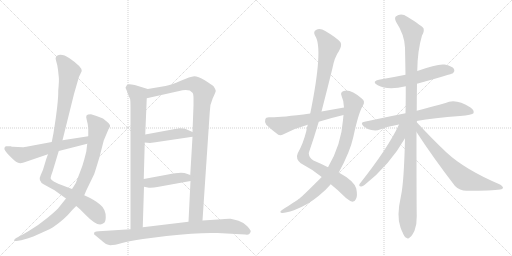
t = 0.00 s
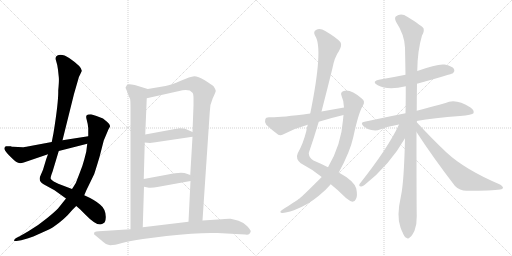
t = 2.80 s
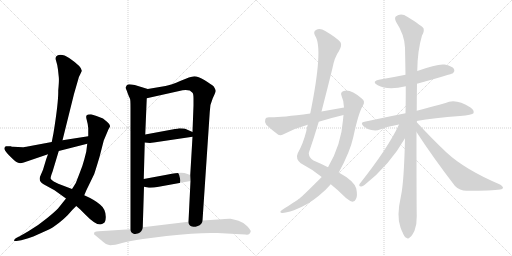
t = 5.60 s
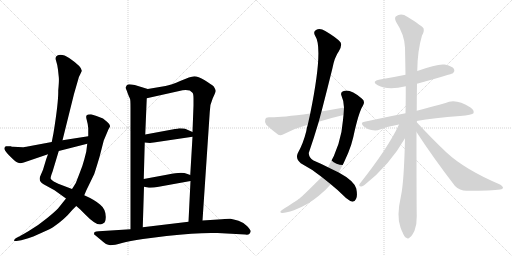
t = 8.40 s
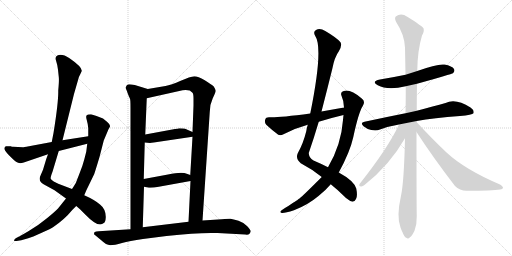
t = 11.19 s
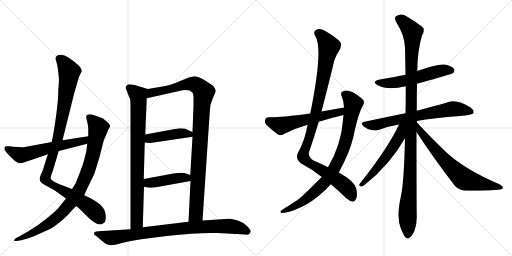
t = 13.99 s

The animated SVG that drew these frames (rendered in a browser with its animation timeline set to each time). Animation: 16 CSS @keyframes rules; one cycle of 13.99 s.

<svg version="1.1" viewBox="0 0 2048 1024" xmlns="http://www.w3.org/2000/svg">
  <g stroke="lightgray" stroke-dasharray="1,1" stroke-width="1" transform="scale(4, 4)">
    <line x1="0" y1="0" x2="256" y2="256"></line>
    <line x1="256" y1="0" x2="0" y2="256"></line>
    <line x1="128" y1="0" x2="128" y2="256"></line>
    <line x1="0" y1="128" x2="256" y2="128"></line>
    <line x1="256" y1="0" x2="512" y2="256"></line>
    <line x1="512" y1="0" x2="256" y2="256"></line>
    <line x1="384" y1="0" x2="384" y2="256"></line>
    <line x1="256" y1="128" x2="512" y2="128"></line>
  </g>
<g transform="scale(1, -1) translate(0, -850)">
   <style type="text/css">
    @keyframes keyframes0 {
      from {
       stroke: black;
       stroke-dashoffset: 1037;
       stroke-width: 128;
       }
       77% {
       animation-timing-function: step-end;
       stroke: black;
       stroke-dashoffset: 0;
       stroke-width: 128;
       }
       to {
       stroke: black;
       stroke-width: 1024;
       }
       }
       #make-me-a-hanzi-animation-0 {
         animation: keyframes0 1.093913s both;
         animation-delay: 0.000000s;
         animation-timing-function: linear;
       }
    @keyframes keyframes1 {
      from {
       stroke: black;
       stroke-dashoffset: 901;
       stroke-width: 128;
       }
       75% {
       animation-timing-function: step-end;
       stroke: black;
       stroke-dashoffset: 0;
       stroke-width: 128;
       }
       to {
       stroke: black;
       stroke-width: 1024;
       }
       }
       #make-me-a-hanzi-animation-1 {
         animation: keyframes1 0.983236s both;
         animation-delay: 1.093913s;
         animation-timing-function: linear;
       }
    @keyframes keyframes2 {
      from {
       stroke: black;
       stroke-dashoffset: 591;
       stroke-width: 128;
       }
       66% {
       animation-timing-function: step-end;
       stroke: black;
       stroke-dashoffset: 0;
       stroke-width: 128;
       }
       to {
       stroke: black;
       stroke-width: 1024;
       }
       }
       #make-me-a-hanzi-animation-2 {
         animation: keyframes2 0.730957s both;
         animation-delay: 2.077148s;
         animation-timing-function: linear;
       }
    @keyframes keyframes3 {
      from {
       stroke: black;
       stroke-dashoffset: 838;
       stroke-width: 128;
       }
       73% {
       animation-timing-function: step-end;
       stroke: black;
       stroke-dashoffset: 0;
       stroke-width: 128;
       }
       to {
       stroke: black;
       stroke-width: 1024;
       }
       }
       #make-me-a-hanzi-animation-3 {
         animation: keyframes3 0.931966s both;
         animation-delay: 2.808105s;
         animation-timing-function: linear;
       }
    @keyframes keyframes4 {
      from {
       stroke: black;
       stroke-dashoffset: 1024;
       stroke-width: 128;
       }
       77% {
       animation-timing-function: step-end;
       stroke: black;
       stroke-dashoffset: 0;
       stroke-width: 128;
       }
       to {
       stroke: black;
       stroke-width: 1024;
       }
       }
       #make-me-a-hanzi-animation-4 {
         animation: keyframes4 1.083333s both;
         animation-delay: 3.740072s;
         animation-timing-function: linear;
       }
    @keyframes keyframes5 {
      from {
       stroke: black;
       stroke-dashoffset: 441;
       stroke-width: 128;
       }
       59% {
       animation-timing-function: step-end;
       stroke: black;
       stroke-dashoffset: 0;
       stroke-width: 128;
       }
       to {
       stroke: black;
       stroke-width: 1024;
       }
       }
       #make-me-a-hanzi-animation-5 {
         animation: keyframes5 0.608887s both;
         animation-delay: 4.823405s;
         animation-timing-function: linear;
       }
    @keyframes keyframes6 {
      from {
       stroke: black;
       stroke-dashoffset: 433;
       stroke-width: 128;
       }
       58% {
       animation-timing-function: step-end;
       stroke: black;
       stroke-dashoffset: 0;
       stroke-width: 128;
       }
       to {
       stroke: black;
       stroke-width: 1024;
       }
       }
       #make-me-a-hanzi-animation-6 {
         animation: keyframes6 0.602376s both;
         animation-delay: 5.432292s;
         animation-timing-function: linear;
       }
    @keyframes keyframes7 {
      from {
       stroke: black;
       stroke-dashoffset: 873;
       stroke-width: 128;
       }
       74% {
       animation-timing-function: step-end;
       stroke: black;
       stroke-dashoffset: 0;
       stroke-width: 128;
       }
       to {
       stroke: black;
       stroke-width: 1024;
       }
       }
       #make-me-a-hanzi-animation-7 {
         animation: keyframes7 0.960449s both;
         animation-delay: 6.034668s;
         animation-timing-function: linear;
       }
    @keyframes keyframes8 {
      from {
       stroke: black;
       stroke-dashoffset: 1044;
       stroke-width: 128;
       }
       77% {
       animation-timing-function: step-end;
       stroke: black;
       stroke-dashoffset: 0;
       stroke-width: 128;
       }
       to {
       stroke: black;
       stroke-width: 1024;
       }
       }
       #make-me-a-hanzi-animation-8 {
         animation: keyframes8 1.099609s both;
         animation-delay: 6.995117s;
         animation-timing-function: linear;
       }
    @keyframes keyframes9 {
      from {
       stroke: black;
       stroke-dashoffset: 855;
       stroke-width: 128;
       }
       74% {
       animation-timing-function: step-end;
       stroke: black;
       stroke-dashoffset: 0;
       stroke-width: 128;
       }
       to {
       stroke: black;
       stroke-width: 1024;
       }
       }
       #make-me-a-hanzi-animation-9 {
         animation: keyframes9 0.945801s both;
         animation-delay: 8.094727s;
         animation-timing-function: linear;
       }
    @keyframes keyframes10 {
      from {
       stroke: black;
       stroke-dashoffset: 566;
       stroke-width: 128;
       }
       65% {
       animation-timing-function: step-end;
       stroke: black;
       stroke-dashoffset: 0;
       stroke-width: 128;
       }
       to {
       stroke: black;
       stroke-width: 1024;
       }
       }
       #make-me-a-hanzi-animation-10 {
         animation: keyframes10 0.710612s both;
         animation-delay: 9.040527s;
         animation-timing-function: linear;
       }
    @keyframes keyframes11 {
      from {
       stroke: black;
       stroke-dashoffset: 558;
       stroke-width: 128;
       }
       64% {
       animation-timing-function: step-end;
       stroke: black;
       stroke-dashoffset: 0;
       stroke-width: 128;
       }
       to {
       stroke: black;
       stroke-width: 1024;
       }
       }
       #make-me-a-hanzi-animation-11 {
         animation: keyframes11 0.704102s both;
         animation-delay: 9.751139s;
         animation-timing-function: linear;
       }
    @keyframes keyframes12 {
      from {
       stroke: black;
       stroke-dashoffset: 695;
       stroke-width: 128;
       }
       69% {
       animation-timing-function: step-end;
       stroke: black;
       stroke-dashoffset: 0;
       stroke-width: 128;
       }
       to {
       stroke: black;
       stroke-width: 1024;
       }
       }
       #make-me-a-hanzi-animation-12 {
         animation: keyframes12 0.815592s both;
         animation-delay: 10.455241s;
         animation-timing-function: linear;
       }
    @keyframes keyframes13 {
      from {
       stroke: black;
       stroke-dashoffset: 1139;
       stroke-width: 128;
       }
       79% {
       animation-timing-function: step-end;
       stroke: black;
       stroke-dashoffset: 0;
       stroke-width: 128;
       }
       to {
       stroke: black;
       stroke-width: 1024;
       }
       }
       #make-me-a-hanzi-animation-13 {
         animation: keyframes13 1.176921s both;
         animation-delay: 11.270833s;
         animation-timing-function: linear;
       }
    @keyframes keyframes14 {
      from {
       stroke: black;
       stroke-dashoffset: 585;
       stroke-width: 128;
       }
       66% {
       animation-timing-function: step-end;
       stroke: black;
       stroke-dashoffset: 0;
       stroke-width: 128;
       }
       to {
       stroke: black;
       stroke-width: 1024;
       }
       }
       #make-me-a-hanzi-animation-14 {
         animation: keyframes14 0.726074s both;
         animation-delay: 12.447754s;
         animation-timing-function: linear;
       }
    @keyframes keyframes15 {
      from {
       stroke: black;
       stroke-dashoffset: 699;
       stroke-width: 128;
       }
       69% {
       animation-timing-function: step-end;
       stroke: black;
       stroke-dashoffset: 0;
       stroke-width: 128;
       }
       to {
       stroke: black;
       stroke-width: 1024;
       }
       }
       #make-me-a-hanzi-animation-15 {
         animation: keyframes15 0.818848s both;
         animation-delay: 13.173828s;
         animation-timing-function: linear;
       }
</style>
<path d="M 192 233 L 185 214 L 172 171 L 163 150 Q 150 126 176 112 L 218 89 L 264 56 L 305 26 L 320 13 L 343 -10 Q 394 -63 415 -42 Q 422 -39 423 -20 Q 424 13 400 32 Q 378 51 337 69 L 288 94 L 233 115 L 215 124 Q 205 130 203 135 Q 201 140 210 163 L 235 246 L 250 289 L 296 474 L 311 526 Q 314 542 321 553 L 327 566 Q 329 582 278 617 Q 252 634 235 630 Q 218 626 224 608 Q 230 590 232 571 L 235 543 Q 237 532 233 488 Q 234 442 214 318 L 207 282 L 192 233 Z" fill="lightgray"></path> 
<path d="M 264 56 L 232 16 Q 223 6 189 -22 Q 154 -51 115 -74 Q 76 -97 74 -97 L 63 -103 Q 48 -116 66 -114 L 85 -111 L 113 -103 Q 127 -99 167 -81 Q 206 -63 212 -59 Q 259 -27 289 10 L 305 26 L 337 69 L 345 88 L 377 154 Q 383 172 398 222 L 415 288 L 434 333 Q 440 343 440 344 Q 442 351 429 362 L 412 376 Q 395 384 364 393 Q 349 393 346 388 Q 343 383 347 370 Q 351 357 353 337 L 353 305 L 349 275 L 345 243 L 337 212 Q 331 188 318 156 L 304 120 Q 303 117 288 94 L 264 56 Z" fill="lightgray"></path> 
<path d="M 92 261 L 52 263 Q 46 263 44 265 L 24 265 Q 20 264 18 259 Q 16 254 21 247 Q 25 240 43 222 Q 61 204 66 202 Q 76 194 95 200 L 192 233 L 235 246 L 349 275 C 378 282 383 310 353 305 L 250 289 L 207 282 L 116 265 Q 93 261 92 261 Z" fill="lightgray"></path> 
<path d="M 515 466 L 520 455 Q 522 451 522 419 L 522 -67 C 522 -97 570 -89 571 -59 L 576 103 L 575 134 L 579 280 L 581 312 L 587 457 C 588 487 593 493 591 494 L 539 510 Q 517 514 512 512 Q 506 510 502 499 L 508 485 Q 509 481 515 466 Z" fill="lightgray"></path> 
<path d="M 810 -32 L 839 402 Q 839 432 851 457 Q 863 482 863 487 Q 863 491 855 504 Q 846 512 819 529 Q 792 545 777 545 Q 761 544 723 527 Q 684 510 662 506 L 591 494 C 561 489 558 450 587 457 L 717 486 Q 740 493 759 488 L 770 479 Q 774 476 774 455 L 774 428 L 770 322 L 770 303 L 761 150 L 762 126 L 754 -37 C 753 -67 808 -62 810 -32 Z" fill="lightgray"></path> 
<path d="M 615 280 L 770 303 C 800 307 797 310 770 322 L 745 333 Q 738 337 717 337 Q 709 335 700 334 L 581 312 C 551 307 549 283 579 280 L 600 278 Q 605 280 615 280 Z" fill="lightgray"></path> 
<path d="M 576 103 L 591 100 Q 604 97 635 103 L 762 126 C 792 131 789 140 761 150 L 747 155 Q 728 164 672 152 L 575 134 C 546 129 547 109 576 103 Z" fill="lightgray"></path> 
<path d="M 522 -67 L 395 -75 Q 384 -76 379 -78 Q 376 -80 376 -87 L 405 -111 Q 425 -130 441 -131 Q 458 -131 488 -122 Q 517 -114 572 -106 L 666 -94 Q 796 -79 870 -82 L 981 -88 Q 993 -90 998 -85 Q 1002 -80 1003 -75 Q 1003 -70 989 -55 Q 975 -40 954 -33 Q 932 -27 922 -25 Q 912 -24 872 -28 L 810 -32 L 754 -37 L 571 -59 L 522 -67 Z" fill="lightgray"></path> 
<path d="M 1323 113 Q 1351 91 1384 58 Q 1400 45 1410 43 Q 1419 43 1424 54 Q 1431 66 1425 96 Q 1416 127 1355 160 L 1312 181 Q 1287 194 1254 208 Q 1235 218 1235 238 Q 1256 299 1275 363 L 1286 404 Q 1308 489 1329 574 Q 1338 622 1356 646 Q 1369 668 1362 681 Q 1347 699 1301 726 Q 1280 739 1264 730 Q 1251 723 1261 706 Q 1294 657 1241 396 L 1231 351 Q 1227 339 1225 325 Q 1213 276 1191 237 Q 1181 215 1203 197 Q 1249 173 1287 142 L 1323 113 Z" fill="lightgray"></path> 
<path d="M 1287 142 Q 1211 66 1198 56 Q 1194 55 1191 51 Q 1185 47 1128 10 Q 1115 1 1127 -2 Q 1140 -3 1176 9 Q 1231 30 1274 66 Q 1302 88 1323 113 L 1355 160 Q 1400 242 1413 301 Q 1434 400 1452 428 Q 1462 446 1447 456 Q 1401 495 1375 486 Q 1360 482 1366 467 Q 1376 445 1376 420 L 1374 390 Q 1373 381 1372 370 Q 1365 271 1312 181 L 1287 142 Z" fill="lightgray"></path> 
<path d="M 1376 420 Q 1331 413 1286 404 L 1241 396 Q 1105 378 1076 381 Q 1063 381 1061 372 Q 1057 360 1065 351 Q 1084 333 1113 311 Q 1122 307 1134 313 Q 1179 337 1231 351 L 1275 363 Q 1323 378 1374 390 C 1403 397 1406 425 1376 420 Z" fill="lightgray"></path> 
<path d="M 1668 515 Q 1807 554 1812 557 Q 1821 566 1816 574 Q 1809 586 1778 592 Q 1750 596 1669 566 L 1622 551 Q 1574 541 1520 532 Q 1483 525 1511 509 Q 1550 488 1623 505 L 1668 515 Z" fill="lightgray"></path> 
<path d="M 1667 366 Q 1734 379 1840 386 Q 1889 390 1894 397 Q 1898 409 1882 420 Q 1822 459 1782 438 Q 1736 425 1667 407 L 1622 397 Q 1546 382 1458 363 Q 1439 360 1454 345 Q 1469 333 1485 330 Q 1506 326 1520 332 Q 1554 345 1596 352 L 1667 366 Z" fill="lightgray"></path> 
<path d="M 1667 407 Q 1667 459 1668 515 L 1669 566 Q 1670 648 1688 708 Q 1698 724 1694 737 Q 1687 747 1629 783 Q 1604 801 1583 784 Q 1577 778 1584 763 Q 1618 711 1620 660 Q 1621 608 1622 551 L 1623 505 Q 1623 433 1622 397 L 1620 297 Q 1616 122 1604 67 Q 1585 -17 1602 -60 Q 1605 -69 1610 -79 Q 1617 -98 1625 -101 Q 1632 -108 1640 -99 Q 1647 -95 1658 -73 Q 1668 -46 1667 -14 Q 1666 28 1666 322 L 1667 407 Z" fill="lightgray"></path> 
<path d="M 1666 362 Q 1666 363 1667 366 C 1681 393 1609 379 1596 352 Q 1553 259 1439 115 Q 1433 105 1444 104 Q 1450 103 1459 111 Q 1558 189 1620 297 L 1666 362 Z" fill="lightgray"></path> 
<path d="M 1666 322 Q 1733 219 1820 106 Q 1838 87 1867 87 Q 1969 87 2001 92 Q 2011 93 2012 99 Q 2013 103 2000 112 Q 1859 172 1785 241 Q 1728 295 1666 362 C 1646 384 1650 347 1666 322 Z" fill="lightgray"></path> 
      <clipPath id="make-me-a-hanzi-clip-0">
      <path d="M 192 233 L 185 214 L 172 171 L 163 150 Q 150 126 176 112 L 218 89 L 264 56 L 305 26 L 320 13 L 343 -10 Q 394 -63 415 -42 Q 422 -39 423 -20 Q 424 13 400 32 Q 378 51 337 69 L 288 94 L 233 115 L 215 124 Q 205 130 203 135 Q 201 140 210 163 L 235 246 L 250 289 L 296 474 L 311 526 Q 314 542 321 553 L 327 566 Q 329 582 278 617 Q 252 634 235 630 Q 218 626 224 608 Q 230 590 232 571 L 235 543 Q 237 532 233 488 Q 234 442 214 318 L 207 282 L 192 233 Z" fill="lightgray"></path>
      </clipPath>
      <path clip-path="url(#make-me-a-hanzi-clip-0)" d="M 237 615 L 257 596 L 277 563 L 275 542 L 233 302 L 182 133 L 204 113 L 357 23 L 385 -2 L 400 -27 " fill="none" id="make-me-a-hanzi-animation-0" stroke-dasharray="909 1818" stroke-linecap="round"></path>

      <clipPath id="make-me-a-hanzi-clip-1">
      <path d="M 264 56 L 232 16 Q 223 6 189 -22 Q 154 -51 115 -74 Q 76 -97 74 -97 L 63 -103 Q 48 -116 66 -114 L 85 -111 L 113 -103 Q 127 -99 167 -81 Q 206 -63 212 -59 Q 259 -27 289 10 L 305 26 L 337 69 L 345 88 L 377 154 Q 383 172 398 222 L 415 288 L 434 333 Q 440 343 440 344 Q 442 351 429 362 L 412 376 Q 395 384 364 393 Q 349 393 346 388 Q 343 383 347 370 Q 351 357 353 337 L 353 305 L 349 275 L 345 243 L 337 212 Q 331 188 318 156 L 304 120 Q 303 117 288 94 L 264 56 Z" fill="lightgray"></path>
      </clipPath>
      <path clip-path="url(#make-me-a-hanzi-clip-1)" d="M 353 383 L 393 340 L 392 331 L 364 203 L 312 80 L 250 0 L 218 -28 L 152 -72 L 70 -107 " fill="none" id="make-me-a-hanzi-animation-1" stroke-dasharray="773 1546" stroke-linecap="round"></path>

      <clipPath id="make-me-a-hanzi-clip-2">
      <path d="M 92 261 L 52 263 Q 46 263 44 265 L 24 265 Q 20 264 18 259 Q 16 254 21 247 Q 25 240 43 222 Q 61 204 66 202 Q 76 194 95 200 L 192 233 L 235 246 L 349 275 C 378 282 383 310 353 305 L 250 289 L 207 282 L 116 265 Q 93 261 92 261 Z" fill="lightgray"></path>
      </clipPath>
      <path clip-path="url(#make-me-a-hanzi-clip-2)" d="M 28 255 L 69 234 L 92 230 L 203 260 L 324 284 L 347 298 " fill="none" id="make-me-a-hanzi-animation-2" stroke-dasharray="463 926" stroke-linecap="round"></path>

      <clipPath id="make-me-a-hanzi-clip-3">
      <path d="M 515 466 L 520 455 Q 522 451 522 419 L 522 -67 C 522 -97 570 -89 571 -59 L 576 103 L 575 134 L 579 280 L 581 312 L 587 457 C 588 487 593 493 591 494 L 539 510 Q 517 514 512 512 Q 506 510 502 499 L 508 485 Q 509 481 515 466 Z" fill="lightgray"></path>
      </clipPath>
      <path clip-path="url(#make-me-a-hanzi-clip-3)" d="M 517 499 L 553 467 L 554 451 L 548 -21 L 547 -38 L 527 -59 " fill="none" id="make-me-a-hanzi-animation-3" stroke-dasharray="710 1420" stroke-linecap="round"></path>

      <clipPath id="make-me-a-hanzi-clip-4">
      <path d="M 810 -32 L 839 402 Q 839 432 851 457 Q 863 482 863 487 Q 863 491 855 504 Q 846 512 819 529 Q 792 545 777 545 Q 761 544 723 527 Q 684 510 662 506 L 591 494 C 561 489 558 450 587 457 L 717 486 Q 740 493 759 488 L 770 479 Q 774 476 774 455 L 774 428 L 770 322 L 770 303 L 761 150 L 762 126 L 754 -37 C 753 -67 808 -62 810 -32 Z" fill="lightgray"></path>
      </clipPath>
      <path clip-path="url(#make-me-a-hanzi-clip-4)" d="M 593 463 L 607 479 L 769 515 L 795 504 L 815 481 L 806 419 L 784 -6 L 760 -30 " fill="none" id="make-me-a-hanzi-animation-4" stroke-dasharray="896 1792" stroke-linecap="round"></path>

      <clipPath id="make-me-a-hanzi-clip-5">
      <path d="M 615 280 L 770 303 C 800 307 797 310 770 322 L 745 333 Q 738 337 717 337 Q 709 335 700 334 L 581 312 C 551 307 549 283 579 280 L 600 278 Q 605 280 615 280 Z" fill="lightgray"></path>
      </clipPath>
      <path clip-path="url(#make-me-a-hanzi-clip-5)" d="M 585 285 L 596 295 L 707 315 L 735 317 L 757 314 L 761 308 " fill="none" id="make-me-a-hanzi-animation-5" stroke-dasharray="313 626" stroke-linecap="round"></path>

      <clipPath id="make-me-a-hanzi-clip-6">
      <path d="M 576 103 L 591 100 Q 604 97 635 103 L 762 126 C 792 131 789 140 761 150 L 747 155 Q 728 164 672 152 L 575 134 C 546 129 547 109 576 103 Z" fill="lightgray"></path>
      </clipPath>
      <path clip-path="url(#make-me-a-hanzi-clip-6)" d="M 584 127 L 594 119 L 608 119 L 730 140 L 746 139 L 754 132 " fill="none" id="make-me-a-hanzi-animation-6" stroke-dasharray="305 610" stroke-linecap="round"></path>

      <clipPath id="make-me-a-hanzi-clip-7">
      <path d="M 522 -67 L 395 -75 Q 384 -76 379 -78 Q 376 -80 376 -87 L 405 -111 Q 425 -130 441 -131 Q 458 -131 488 -122 Q 517 -114 572 -106 L 666 -94 Q 796 -79 870 -82 L 981 -88 Q 993 -90 998 -85 Q 1002 -80 1003 -75 Q 1003 -70 989 -55 Q 975 -40 954 -33 Q 932 -27 922 -25 Q 912 -24 872 -28 L 810 -32 L 754 -37 L 571 -59 L 522 -67 Z" fill="lightgray"></path>
      </clipPath>
      <path clip-path="url(#make-me-a-hanzi-clip-7)" d="M 384 -85 L 442 -102 L 719 -64 L 884 -54 L 951 -60 L 992 -76 " fill="none" id="make-me-a-hanzi-animation-7" stroke-dasharray="745 1490" stroke-linecap="round"></path>

      <clipPath id="make-me-a-hanzi-clip-8">
      <path d="M 1323 113 Q 1351 91 1384 58 Q 1400 45 1410 43 Q 1419 43 1424 54 Q 1431 66 1425 96 Q 1416 127 1355 160 L 1312 181 Q 1287 194 1254 208 Q 1235 218 1235 238 Q 1256 299 1275 363 L 1286 404 Q 1308 489 1329 574 Q 1338 622 1356 646 Q 1369 668 1362 681 Q 1347 699 1301 726 Q 1280 739 1264 730 Q 1251 723 1261 706 Q 1294 657 1241 396 L 1231 351 Q 1227 339 1225 325 Q 1213 276 1191 237 Q 1181 215 1203 197 Q 1249 173 1287 142 L 1323 113 Z" fill="lightgray"></path>
      </clipPath>
      <path clip-path="url(#make-me-a-hanzi-clip-8)" d="M 1271 717 L 1296 698 L 1316 664 L 1268 417 L 1235 291 L 1213 234 L 1214 218 L 1231 201 L 1365 119 L 1392 94 L 1409 58 " fill="none" id="make-me-a-hanzi-animation-8" stroke-dasharray="916 1832" stroke-linecap="round"></path>

      <clipPath id="make-me-a-hanzi-clip-9">
      <path d="M 1287 142 Q 1211 66 1198 56 Q 1194 55 1191 51 Q 1185 47 1128 10 Q 1115 1 1127 -2 Q 1140 -3 1176 9 Q 1231 30 1274 66 Q 1302 88 1323 113 L 1355 160 Q 1400 242 1413 301 Q 1434 400 1452 428 Q 1462 446 1447 456 Q 1401 495 1375 486 Q 1360 482 1366 467 Q 1376 445 1376 420 L 1374 390 Q 1373 381 1372 370 Q 1365 271 1312 181 L 1287 142 Z" fill="lightgray"></path>
      </clipPath>
      <path clip-path="url(#make-me-a-hanzi-clip-9)" d="M 1376 474 L 1398 457 L 1413 432 L 1385 289 L 1339 179 L 1301 123 L 1255 78 L 1202 38 L 1131 4 " fill="none" id="make-me-a-hanzi-animation-9" stroke-dasharray="727 1454" stroke-linecap="round"></path>

      <clipPath id="make-me-a-hanzi-clip-10">
      <path d="M 1376 420 Q 1331 413 1286 404 L 1241 396 Q 1105 378 1076 381 Q 1063 381 1061 372 Q 1057 360 1065 351 Q 1084 333 1113 311 Q 1122 307 1134 313 Q 1179 337 1231 351 L 1275 363 Q 1323 378 1374 390 C 1403 397 1406 425 1376 420 Z" fill="lightgray"></path>
      </clipPath>
      <path clip-path="url(#make-me-a-hanzi-clip-10)" d="M 1073 368 L 1124 347 L 1349 399 L 1369 413 " fill="none" id="make-me-a-hanzi-animation-10" stroke-dasharray="438 876" stroke-linecap="round"></path>

      <clipPath id="make-me-a-hanzi-clip-11">
      <path d="M 1668 515 Q 1807 554 1812 557 Q 1821 566 1816 574 Q 1809 586 1778 592 Q 1750 596 1669 566 L 1622 551 Q 1574 541 1520 532 Q 1483 525 1511 509 Q 1550 488 1623 505 L 1668 515 Z" fill="lightgray"></path>
      </clipPath>
      <path clip-path="url(#make-me-a-hanzi-clip-11)" d="M 1512 522 L 1566 518 L 1626 528 L 1767 568 L 1807 566 " fill="none" id="make-me-a-hanzi-animation-11" stroke-dasharray="430 860" stroke-linecap="round"></path>

      <clipPath id="make-me-a-hanzi-clip-12">
      <path d="M 1667 366 Q 1734 379 1840 386 Q 1889 390 1894 397 Q 1898 409 1882 420 Q 1822 459 1782 438 Q 1736 425 1667 407 L 1622 397 Q 1546 382 1458 363 Q 1439 360 1454 345 Q 1469 333 1485 330 Q 1506 326 1520 332 Q 1554 345 1596 352 L 1667 366 Z" fill="lightgray"></path>
      </clipPath>
      <path clip-path="url(#make-me-a-hanzi-clip-12)" d="M 1456 354 L 1509 351 L 1813 415 L 1887 402 " fill="none" id="make-me-a-hanzi-animation-12" stroke-dasharray="567 1134" stroke-linecap="round"></path>

      <clipPath id="make-me-a-hanzi-clip-13">
      <path d="M 1667 407 Q 1667 459 1668 515 L 1669 566 Q 1670 648 1688 708 Q 1698 724 1694 737 Q 1687 747 1629 783 Q 1604 801 1583 784 Q 1577 778 1584 763 Q 1618 711 1620 660 Q 1621 608 1622 551 L 1623 505 Q 1623 433 1622 397 L 1620 297 Q 1616 122 1604 67 Q 1585 -17 1602 -60 Q 1605 -69 1610 -79 Q 1617 -98 1625 -101 Q 1632 -108 1640 -99 Q 1647 -95 1658 -73 Q 1668 -46 1667 -14 Q 1666 28 1666 322 L 1667 407 Z" fill="lightgray"></path>
      </clipPath>
      <path clip-path="url(#make-me-a-hanzi-clip-13)" d="M 1597 775 L 1640 735 L 1650 711 L 1643 212 L 1630 -2 L 1631 -87 " fill="none" id="make-me-a-hanzi-animation-13" stroke-dasharray="1011 2022" stroke-linecap="round"></path>

      <clipPath id="make-me-a-hanzi-clip-14">
      <path d="M 1666 362 Q 1666 363 1667 366 C 1681 393 1609 379 1596 352 Q 1553 259 1439 115 Q 1433 105 1444 104 Q 1450 103 1459 111 Q 1558 189 1620 297 L 1666 362 Z" fill="lightgray"></path>
      </clipPath>
      <path clip-path="url(#make-me-a-hanzi-clip-14)" d="M 1659 357 L 1613 330 L 1565 251 L 1520 191 L 1446 112 " fill="none" id="make-me-a-hanzi-animation-14" stroke-dasharray="457 914" stroke-linecap="round"></path>

      <clipPath id="make-me-a-hanzi-clip-15">
      <path d="M 1666 322 Q 1733 219 1820 106 Q 1838 87 1867 87 Q 1969 87 2001 92 Q 2011 93 2012 99 Q 2013 103 2000 112 Q 1859 172 1785 241 Q 1728 295 1666 362 C 1646 384 1650 347 1666 322 Z" fill="lightgray"></path>
      </clipPath>
      <path clip-path="url(#make-me-a-hanzi-clip-15)" d="M 1671 355 L 1678 329 L 1709 289 L 1768 219 L 1849 139 L 1899 121 L 2004 99 " fill="none" id="make-me-a-hanzi-animation-15" stroke-dasharray="571 1142" stroke-linecap="round"></path>

</g>
</svg>
